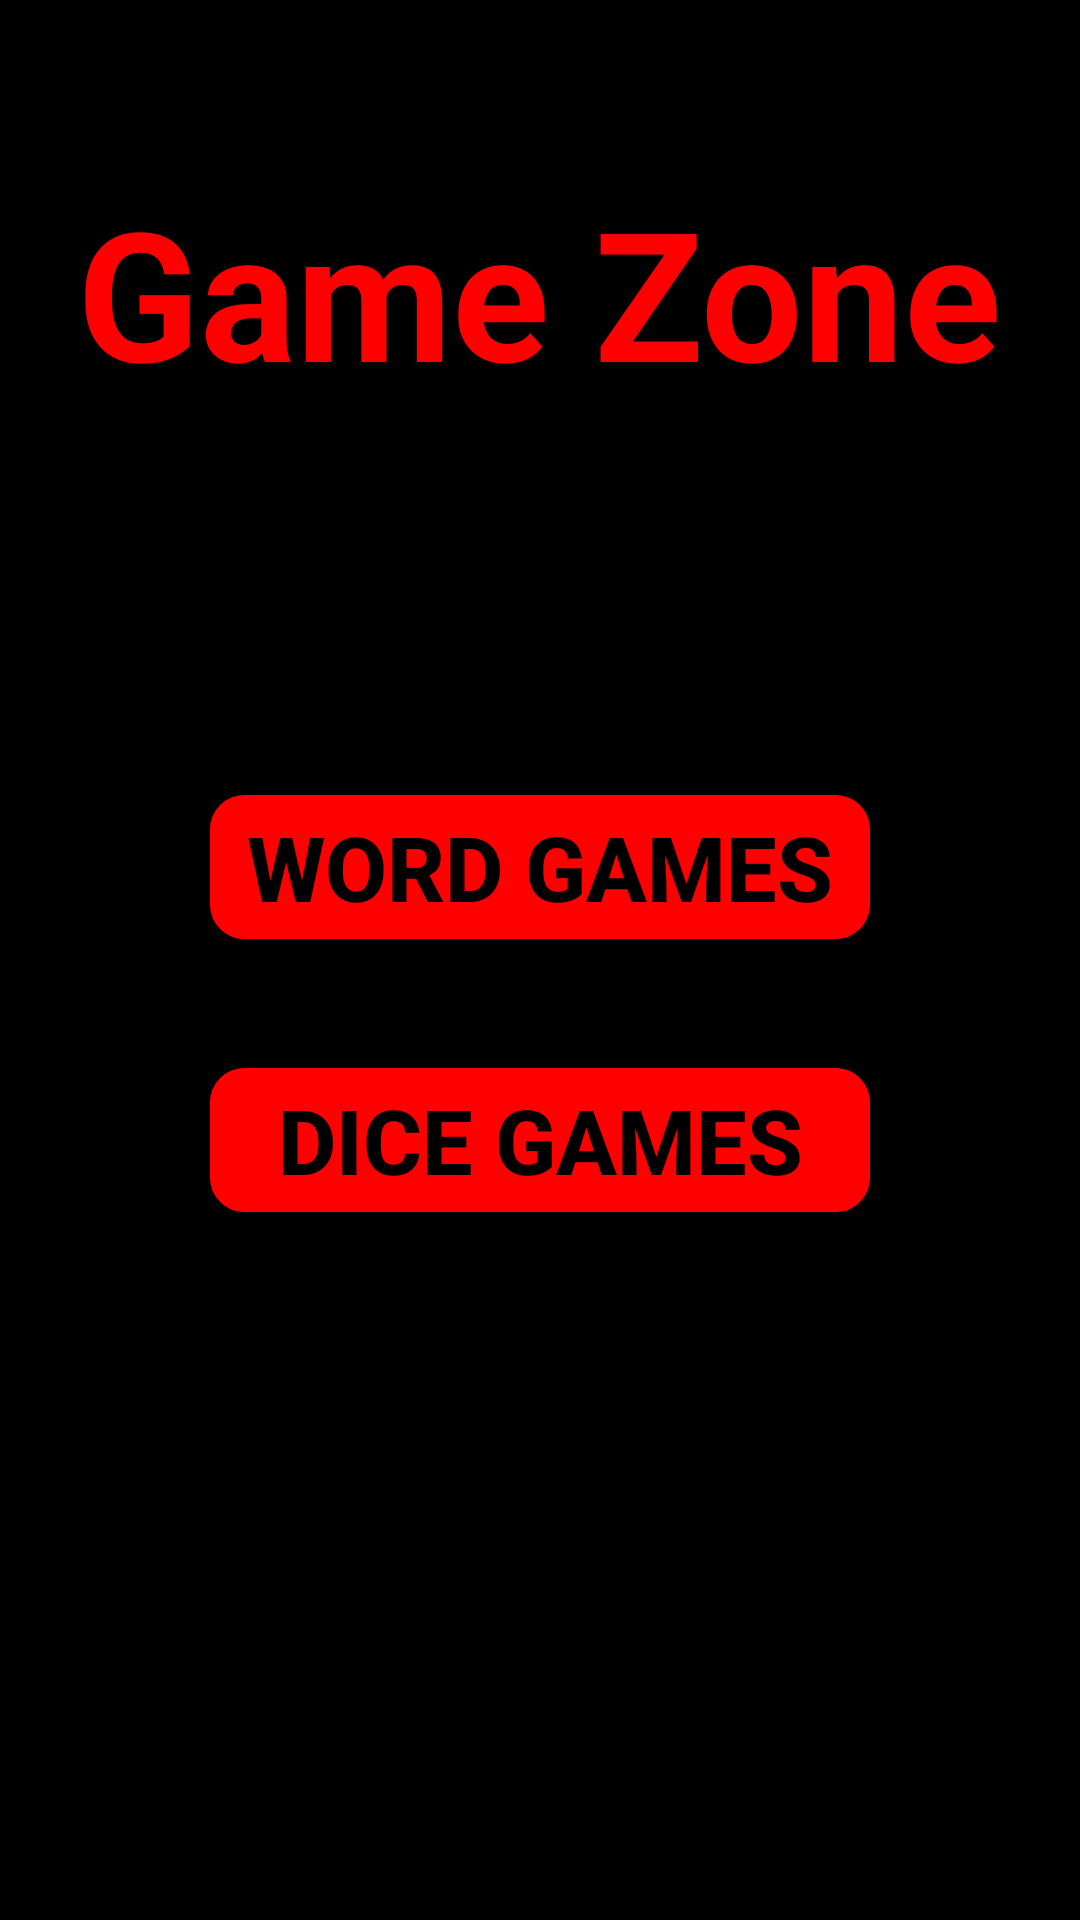

Write the Android layout XML for this screen, with the resource values it uses.
<!-- AndroidManifest.xml: application theme AppTheme -->
<!-- res/layout/activity_main_screen.xml -->
<?xml version="1.0" encoding="utf-8"?>
<RelativeLayout xmlns:android="http://schemas.android.com/apk/res/android"
    xmlns:app="http://schemas.android.com/apk/res-auto"
    xmlns:tools="http://schemas.android.com/tools"
    android:layout_width="match_parent"
    android:layout_height="match_parent"
    tools:context="myapplication.app1.gamezone.MainScreen"
    android:background="#000000">

    <TextView
        android:layout_width="wrap_content"
        android:layout_height="wrap_content"
        android:text="Game Zone"
        android:textStyle="bold"
        android:textSize="60dp"
        android:layout_alignParentTop="true"
        android:layout_centerHorizontal="true"
        android:layout_marginTop="57dp"
        android:id="@+id/GameZone"
        android:textColor="#ff0000"/>

    <Button
        android:layout_width="220dp"
        android:layout_height="wrap_content"
        android:id="@+id/ButtonWord"
        android:text="Word Games"
        android:textStyle="bold"
        android:textSize="30dp"
        android:layout_marginTop="128dp"
        android:textColor="#000000"
        android:background="@drawable/mybutton"
        android:layout_below="@+id/GameZone"
        android:layout_alignLeft="@+id/ButtonDice"
        android:layout_alignStart="@+id/ButtonDice" />
    <Button
        android:layout_width="220dp"
        android:layout_height="wrap_content"
        android:id="@+id/ButtonDice"
        android:text="Dice Games"
        android:textStyle="bold"
        android:textSize="30dp"
        android:layout_marginTop="43dp"
        android:layout_below="@+id/ButtonWord"
        android:layout_centerHorizontal="true"
        android:textColor="#000000"
        android:background="@drawable/mybutton"/>
</RelativeLayout>
<!-- resources referenced by this layout -->
<resources>
  <!-- drawable mybutton (drawable) -->
  <?xml version="1.0" encoding="utf-8"?>
  <selector xmlns:android="http://schemas.android.com/apk/res/android" >
      <item android:state_pressed="true" >
          <shape android:shape="rectangle"  >
              <corners android:radius="10dip" />
              <stroke android:width="3dip" android:color="#ff0000" />
              <gradient android:angle="-90" android:startColor="#ff0000" android:endColor="#ff0000"  />
          </shape>
      </item>
      <item android:state_focused="true">
          <shape android:shape="rectangle"  >
              <corners android:radius="10dip" />
              <stroke android:width="3dip" android:color="#ff0000" />
              <solid android:color="#ff0000"/>
          </shape>
      </item>
      <item >
          <shape android:shape="rectangle"  >
              <corners android:radius="10dip" />
              <stroke android:width="3dip" android:color="#ff0000" />
              <gradient android:angle="-90" android:startColor="#ff0000" android:endColor="#ff0000" />
          </shape>
      </item>
  </selector>
  <style name="AppTheme" parent="Theme.AppCompat.Light.DarkActionBar">
          
          <item name="colorPrimary">@color/colorPrimary</item>
          <item name="colorPrimaryDark">@color/colorPrimaryDark</item>
          <item name="colorAccent">@color/colorAccent</item>
      </style>
  <!-- not gathered from this repository: default colours our renderer supplied (Android Studio template values) -->
  <color name="colorPrimary">#FF6200EE</color>
  <color name="colorPrimaryDark">#FF3700B3</color>
  <color name="colorAccent">#FF03DAC5</color>
</resources>
